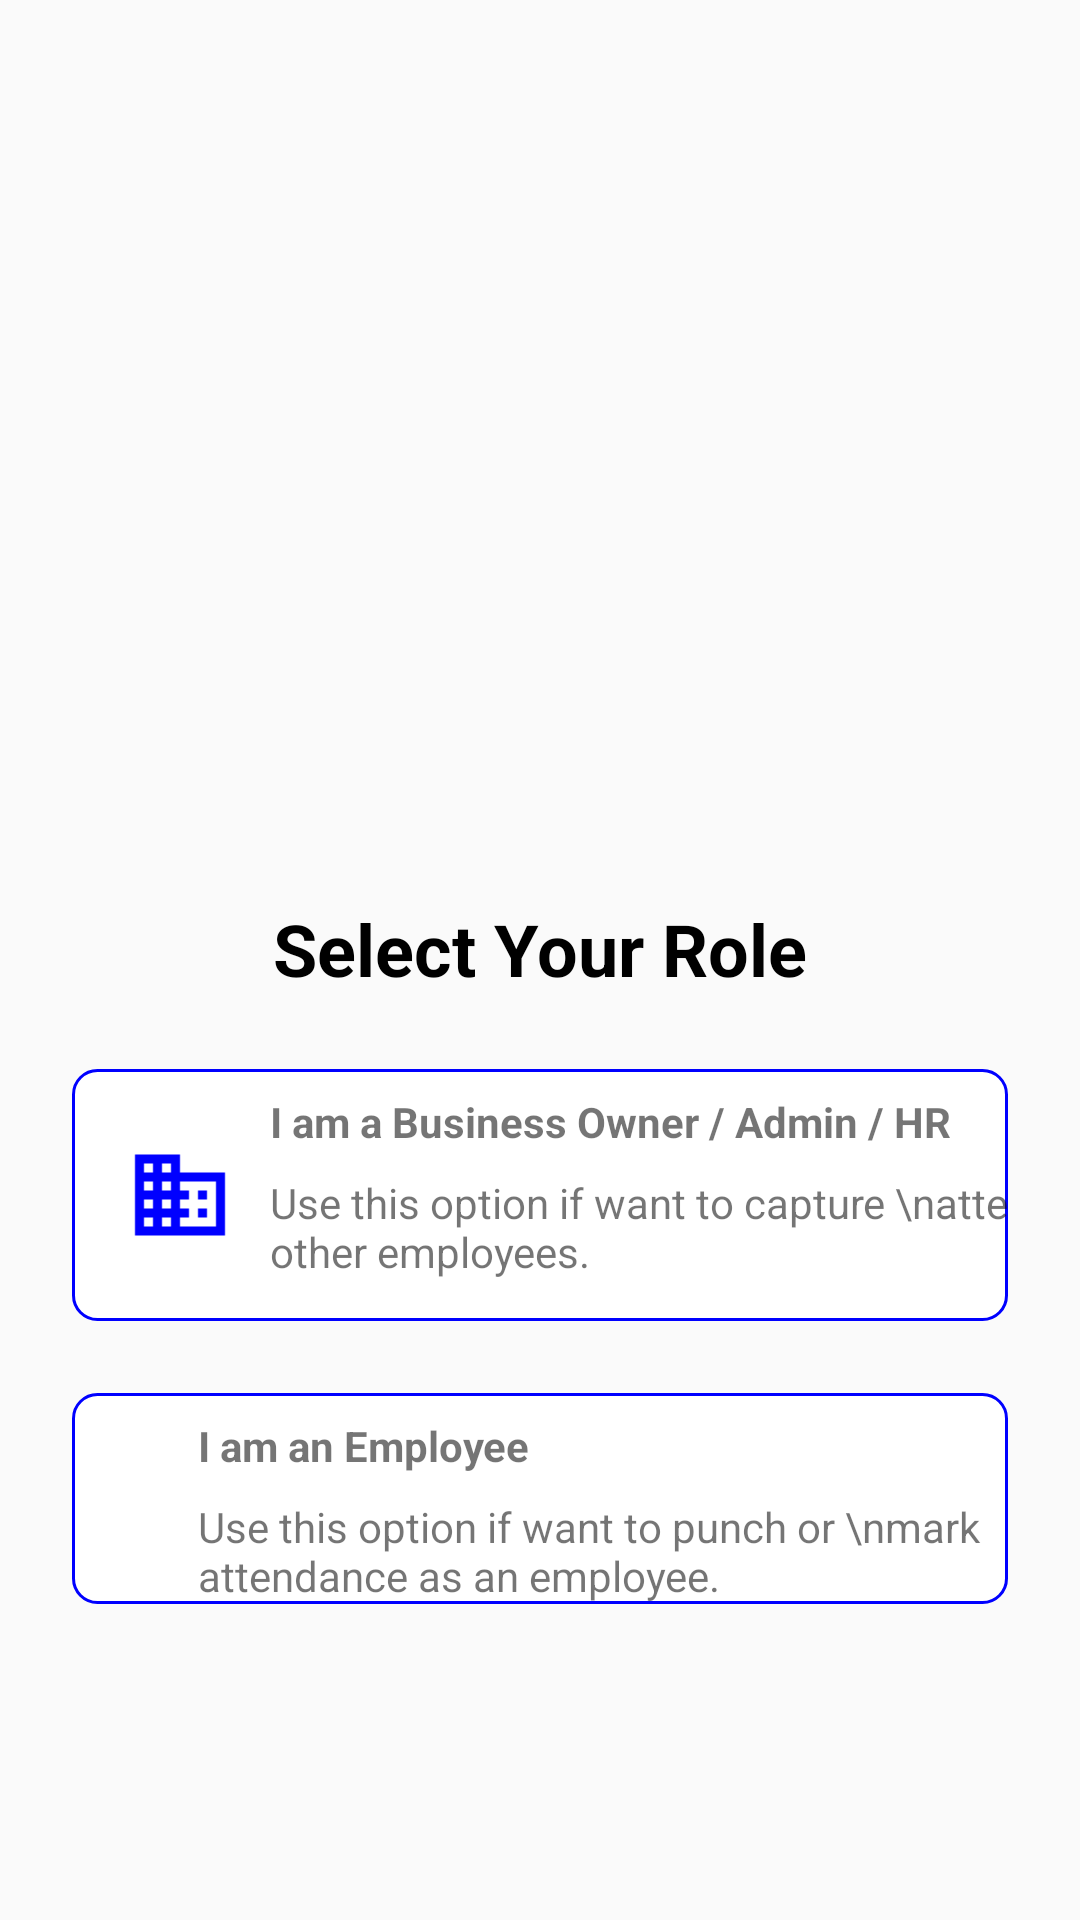

This screen was rendered from an Android layout file. Write that file and the resources it references.
<!-- AndroidManifest.xml: application theme Theme.GoldenAToZ -->
<!-- res/layout/activity_your_role.xml -->
<?xml version="1.0" encoding="utf-8"?>
<androidx.constraintlayout.widget.ConstraintLayout xmlns:android="http://schemas.android.com/apk/res/android"
    xmlns:app="http://schemas.android.com/apk/res-auto"
    xmlns:tools="http://schemas.android.com/tools"
    android:layout_width="match_parent"
    android:layout_height="match_parent"
    tools:context=".languages.YourRoleActivity">

    <TextView
        android:id="@+id/tv_select_your_role"
        android:layout_width="wrap_content"
        android:layout_height="wrap_content"
        android:text="Select Your Role"
        android:textSize="24dp"
        android:textStyle="bold"
        android:layout_marginTop="300dp"
        android:textColor="@color/black"
        app:layout_constraintTop_toTopOf="parent"
        app:layout_constraintLeft_toLeftOf="parent"
        app:layout_constraintRight_toRightOf="parent"/>

    <androidx.constraintlayout.widget.ConstraintLayout
        android:id="@+id/layout1"
        android:layout_width="match_parent"
        android:layout_height="wrap_content"
        android:layout_marginTop="24dp"
        android:layout_marginLeft="24dp"
        android:layout_marginRight="24dp"
        android:background="@drawable/your_role"
        app:layout_constraintLeft_toLeftOf="parent"
        app:layout_constraintRight_toRightOf="parent"
        app:layout_constraintTop_toBottomOf="@id/tv_select_your_role">

        <ImageView
            android:id="@+id/img_business"
            android:layout_width="wrap_content"
            android:layout_height="wrap_content"
            android:src="@drawable/img_business"
            android:layout_marginTop="30dp"
            android:layout_marginBottom="30dp"
            android:layout_marginLeft="24dp"
            android:scaleX="1.5"
            android:scaleY="1.5"
            app:layout_constraintTop_toTopOf="@id/layout1"
            app:layout_constraintLeft_toLeftOf="@id/layout1"
            app:layout_constraintBottom_toBottomOf="@id/layout1"/>

        <TextView
            android:id="@+id/tv_text1"
            android:layout_width="wrap_content"
            android:layout_height="wrap_content"
            android:text="I am a Business Owner / Admin / HR"
            android:textStyle="bold"
            android:layout_marginTop="8dp"
            android:layout_marginLeft="18dp"
            app:layout_constraintTop_toTopOf="@id/layout1"
            app:layout_constraintLeft_toRightOf="@id/img_business"/>

        <TextView
            android:id="@+id/tv_text2"
            android:layout_width="wrap_content"
            android:layout_height="wrap_content"
            android:text="Use this option if want to capture \nattendance of other employees."
            android:layout_marginTop="8dp"
            android:layout_marginLeft="18dp"
            android:layout_marginRight="24dp"
            app:layout_constraintTop_toBottomOf="@id/tv_text1"
            app:layout_constraintLeft_toRightOf="@id/img_business"/>

    </androidx.constraintlayout.widget.ConstraintLayout>

    <androidx.constraintlayout.widget.ConstraintLayout
        android:id="@+id/layout2"
        android:layout_width="match_parent"
        android:layout_height="wrap_content"
        android:layout_marginTop="24dp"
        android:layout_marginLeft="24dp"
        android:layout_marginRight="24dp"
        android:background="@drawable/your_role"
        app:layout_constraintLeft_toLeftOf="parent"
        app:layout_constraintRight_toRightOf="parent"
        app:layout_constraintTop_toBottomOf="@id/layout1">

        <ImageView
            android:id="@+id/img_employees"
            android:layout_width="wrap_content"
            android:layout_height="wrap_content"
            android:src="@drawable/person"
            android:layout_marginTop="30dp"
            android:layout_marginBottom="30dp"
            android:layout_marginLeft="24dp"
            android:scaleX="1.5"
            android:scaleY="1.5"
            app:layout_constraintTop_toTopOf="@id/layout2"
            app:layout_constraintLeft_toLeftOf="@id/layout2"
            app:layout_constraintBottom_toBottomOf="@id/layout2"/>

        <TextView
            android:id="@+id/tv_texts1"
            android:layout_width="wrap_content"
            android:layout_height="wrap_content"
            android:text="I am an Employee"
            android:textStyle="bold"
            android:layout_marginTop="8dp"
            android:layout_marginLeft="18dp"
            app:layout_constraintTop_toTopOf="@id/layout2"
            app:layout_constraintLeft_toRightOf="@id/img_employees"/>

        <TextView
            android:id="@+id/tv_texts2"
            android:layout_width="wrap_content"
            android:layout_height="wrap_content"
            android:text="Use this option if want to punch or \nmark attendance as an employee."
            android:layout_marginTop="8dp"
            android:layout_marginLeft="18dp"
            android:layout_marginRight="24dp"
            app:layout_constraintTop_toBottomOf="@id/tv_texts1"
            app:layout_constraintLeft_toRightOf="@id/img_employees"/>

    </androidx.constraintlayout.widget.ConstraintLayout>

</androidx.constraintlayout.widget.ConstraintLayout>
<!-- resources referenced by this layout -->
<resources>
  <color name="black">#FF000000</color>
  <!-- drawable img_business (drawable) -->
  <vector android:height="24dp" android:tint="#0000FF"
      android:viewportHeight="24" android:viewportWidth="24"
      android:width="24dp" xmlns:android="http://schemas.android.com/apk/res/android">
      <path android:fillColor="@android:color/white" android:pathData="M12,7L12,3L2,3v18h20L22,7L12,7zM6,19L4,19v-2h2v2zM6,15L4,15v-2h2v2zM6,11L4,11L4,9h2v2zM6,7L4,7L4,5h2v2zM10,19L8,19v-2h2v2zM10,15L8,15v-2h2v2zM10,11L8,11L8,9h2v2zM10,7L8,7L8,5h2v2zM20,19h-8v-2h2v-2h-2v-2h2v-2h-2L12,9h8v10zM18,11h-2v2h2v-2zM18,15h-2v2h2v-2z"/>
  </vector>
  <!-- drawable your_role (drawable) -->
  <?xml version="1.0" encoding="utf-8"?>
  <shape xmlns:android="http://schemas.android.com/apk/res/android">
  
      <solid android:color="@color/white" />
      <stroke android:color="@color/blue" />
      <stroke android:width="1dp" />
      <corners android:radius="8dp" />
  </shape>
  <style name="Theme.GoldenAToZ" parent="Theme.AppCompat.Light.NoActionBar">
          
          <item name="colorPrimary">@color/purple_500</item>
          <item name="colorPrimaryVariant">@color/purple_700</item>
          <item name="colorOnPrimary">@color/white</item>
          
          <item name="colorSecondary">@color/teal_200</item>
          <item name="colorSecondaryVariant">@color/teal_700</item>
          <item name="colorOnSecondary">@color/black</item>
          
          <item name="android:statusBarColor" tools:targetApi="l">?attr/colorPrimaryVariant</item>
          
      </style>
  <color name="white">#FFFFFFFF</color>
  <color name="blue">#0000FF</color>
  <color name="purple_500">#FF6200EE</color>
  <color name="purple_700">#FF3700B3</color>
  <color name="teal_200">#FF03DAC5</color>
  <color name="teal_700">#FF018786</color>
</resources>
